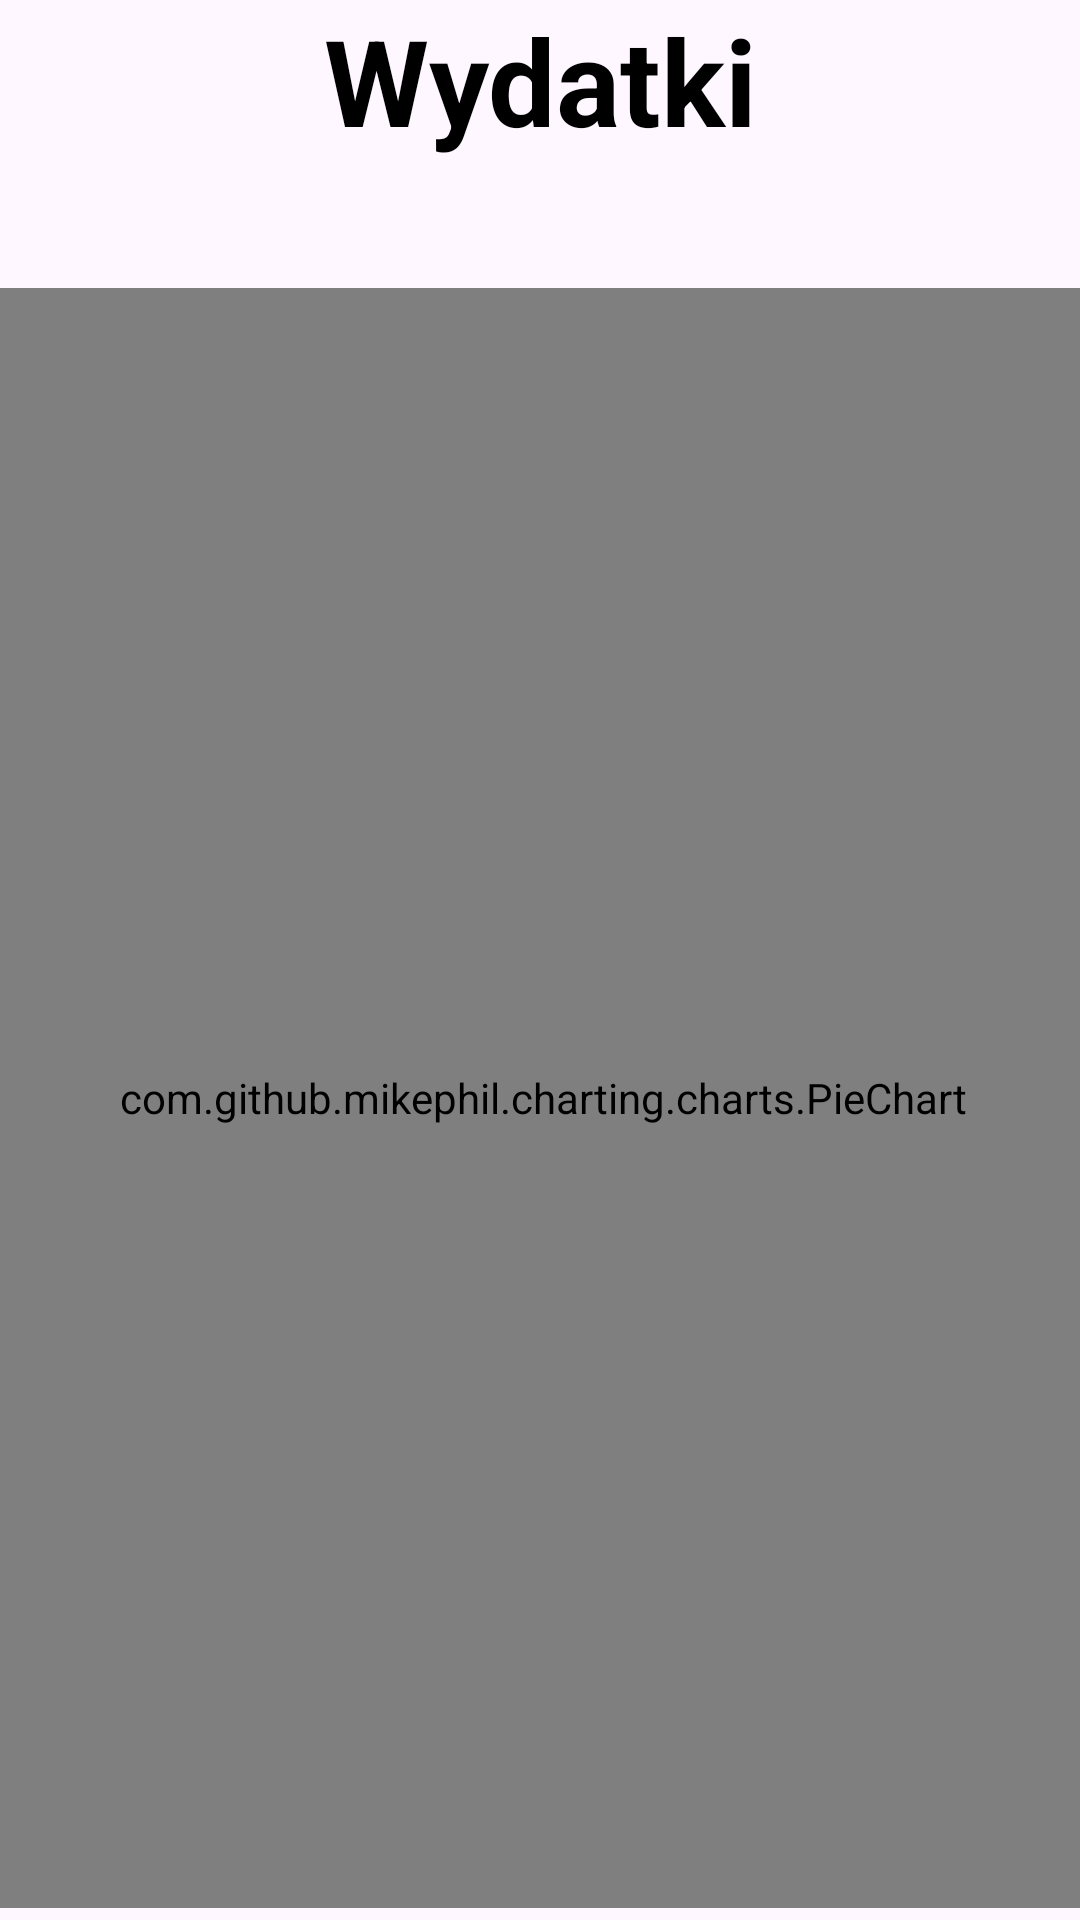

Layout XML and referenced resources for this Android screen:
<!-- AndroidManifest.xml: application theme Theme.DziennikAktywnosci123 -->
<!-- res/layout/fragment_outcome.xml -->
<androidx.constraintlayout.widget.ConstraintLayout xmlns:android="http://schemas.android.com/apk/res/android"
    xmlns:app="http://schemas.android.com/apk/res-auto"
    xmlns:tools="http://schemas.android.com/tools"
    android:layout_width="match_parent"
    android:layout_height="match_parent"
    android:orientation="vertical"
    tools:context=".ui.outcome_fragment.OutcomeFragment">

    <TextView
        android:textAlignment="center"
        android:id="@+id/textView99"
        android:layout_width="match_parent"
        android:layout_height="wrap_content"
        android:text="Wydatki"
        android:textColor="@color/black"
        android:textSize="40sp"
        android:textStyle="bold"
        app:layout_constraintStart_toStartOf="parent"
        app:layout_constraintTop_toTopOf="parent" />

    <com.github.mikephil.charting.charts.PieChart

        android:id="@+id/outcomePieChart"
        android:layout_width="382dp"
        android:layout_height="540dp"
        android:layout_marginTop="96dp"
        app:layout_constraintEnd_toEndOf="parent"
        app:layout_constraintHorizontal_bias="0.478"
        app:layout_constraintStart_toStartOf="parent"
        app:layout_constraintTop_toTopOf="parent" />

</androidx.constraintlayout.widget.ConstraintLayout>
<!-- resources referenced by this layout -->
<resources>
  <style name="Theme.DziennikAktywnosci123" parent="Base.Theme.DziennikAktywnosci123" />
  <style name="Base.Theme.DziennikAktywnosci123" parent="Theme.Material3.DayNight.NoActionBar">
          
          
      </style>
  <!-- not gathered from this repository: default colours our renderer supplied (Android Studio template values) -->
  <color name="black">#FF000000</color>
</resources>
